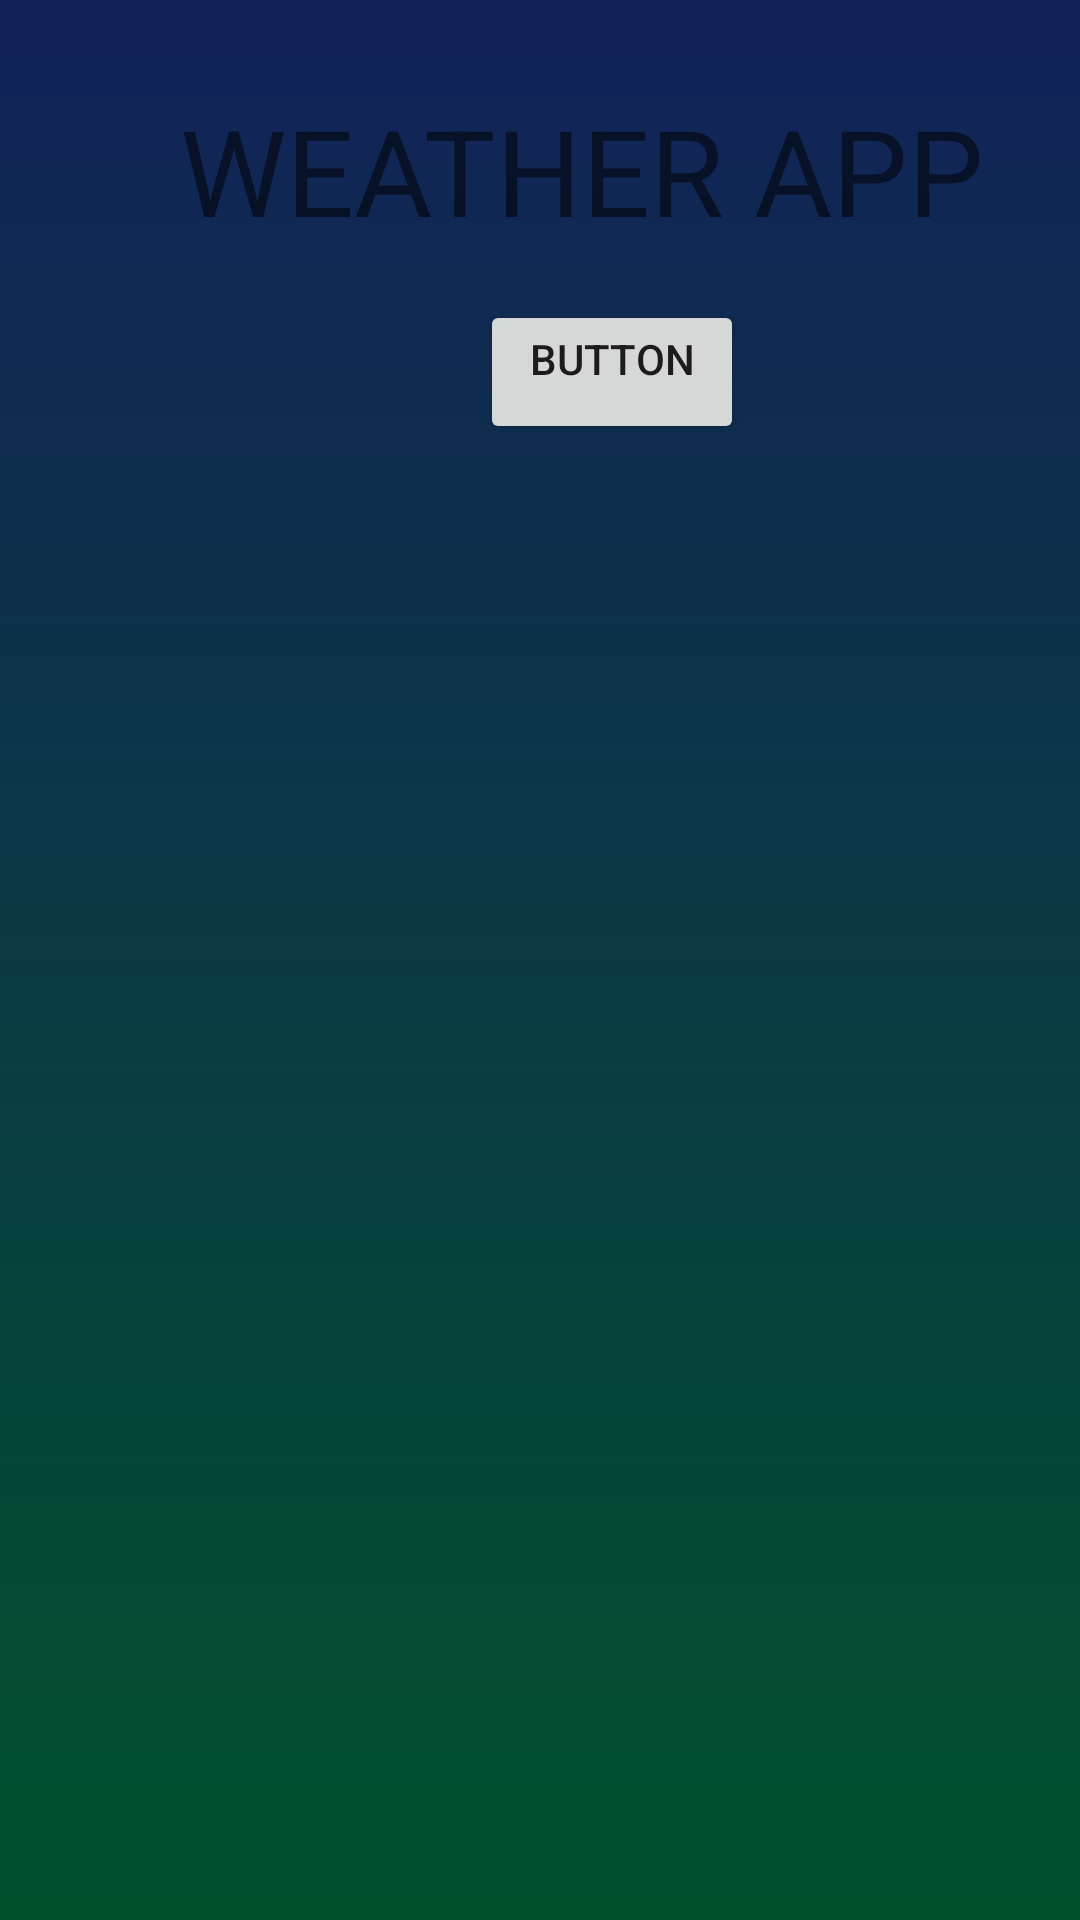

Android layout source for this screen:
<!-- AndroidManifest.xml: application theme Theme.BerkayYalcinWeatherApp -->
<!-- res/layout/fragment_home.xml -->
<?xml version="1.0" encoding="utf-8"?>
<FrameLayout xmlns:android="http://schemas.android.com/apk/res/android"
    xmlns:tools="http://schemas.android.com/tools"
    android:layout_width="match_parent"
    android:layout_height="match_parent"
    tools:context=".HomeFragment"
    android:background="@drawable/weather_bg">

    <LinearLayout
        android:layout_width="wrap_content"
        android:layout_height="wrap_content"
        android:layout_centerHorizontal="true">
        <TextView
           android:layout_marginTop="30dp"
            android:layout_marginLeft="60dp"
            android:layout_width="match_parent"
            android:layout_height="match_parent"
            android:text="WEATHER APP"
            android:textSize="40dp"/>

    </LinearLayout>

    <Button
        android:id="@+id/button"
        android:layout_width="wrap_content"
        android:layout_height="wrap_content"
        android:layout_centerHorizontal="true"
        android:layout_marginTop="100dp"
        android:layout_marginLeft="160dp"
        android:gravity="center_horizontal"
        android:text="Button" />


</FrameLayout>
<!-- resources referenced by this layout -->
<resources>
  <!-- drawable weather_bg (drawable) -->
  <?xml version="1.0" encoding="utf-8"?>
  <shape xmlns:android="http://schemas.android.com/apk/res/android"
      android:shape="rectangle">
      <gradient
          android:angle="90"
          android:startColor="#01522d"
          android:endColor="#122259"
          android:type="linear"/>
  </shape>
  <style name="Theme.BerkayYalcinWeatherApp" parent="Theme.MaterialComponents.DayNight.DarkActionBar">
          
          <item name="colorPrimary">@color/purple_500</item>
          <item name="colorPrimaryVariant">@color/purple_700</item>
          <item name="colorOnPrimary">@color/white</item>
          
          <item name="colorSecondary">@color/teal_200</item>
          <item name="colorSecondaryVariant">@color/teal_700</item>
          <item name="colorOnSecondary">@color/black</item>
          
          <item name="android:statusBarColor" tools:targetApi="l">?attr/colorPrimaryVariant</item>
          
      </style>
  <!-- not gathered from this repository: default colours our renderer supplied (Android Studio template values) -->
  <color name="purple_500">#FF6200EE</color>
  <color name="purple_700">#FF3700B3</color>
  <color name="teal_200">#FF03DAC5</color>
  <color name="teal_700">#FF018786</color>
  <color name="black">#FF000000</color>
  <color name="white">#FFFFFFFF</color>
</resources>
